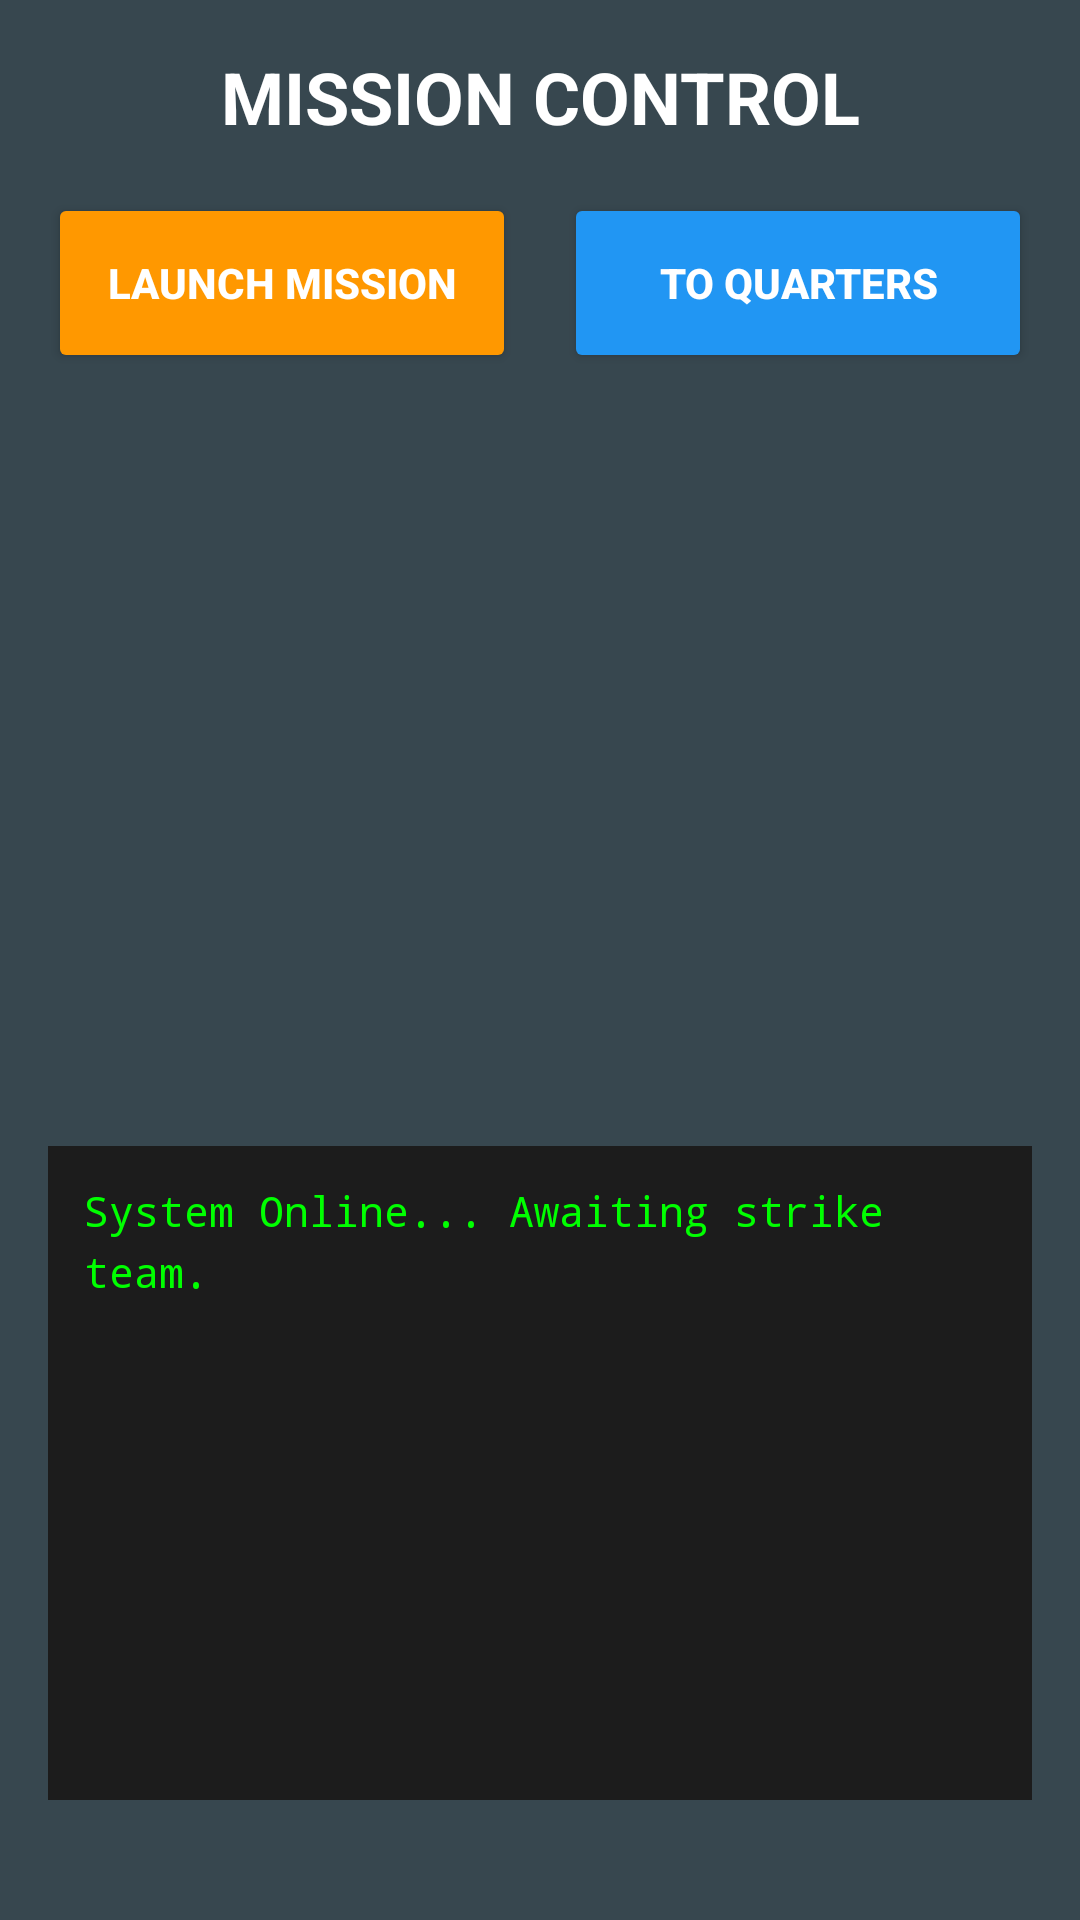

Android layout source for this screen:
<!-- AndroidManifest.xml: application theme Theme.SpaceColony -->
<!-- res/layout/activity_mission_control.xml -->
<?xml version="1.0" encoding="utf-8"?>
<LinearLayout xmlns:android="http://schemas.android.com/apk/res/android"
    android:layout_width="match_parent"
    android:layout_height="match_parent"
    android:orientation="vertical"
    android:padding="16dp"
    android:background="#37474F"
    android:fitsSystemWindows="true">

    <TextView
        android:layout_width="match_parent"
        android:layout_height="wrap_content"
        android:text="MISSION CONTROL"
        android:textColor="#FFFFFF"
        android:textSize="24sp"
        android:textStyle="bold"
        android:textAlignment="center"
        android:layout_marginBottom="16dp"/>

    <LinearLayout
        android:id="@+id/layout_lobby_buttons"
        android:layout_width="match_parent"
        android:layout_height="wrap_content"
        android:orientation="horizontal"
        android:layout_marginBottom="16dp">

        <Button
            android:id="@+id/btn_launch_mission"
            android:layout_width="0dp"
            android:layout_height="60dp"
            android:layout_weight="1"
            android:text="LAUNCH MISSION"
            android:backgroundTint="#FF9800"
            android:textColor="#FFFFFF"
            android:textStyle="bold"
            android:layout_marginEnd="8dp"/>

        <Button
            android:id="@+id/btn_move_to_quarters"
            android:layout_width="0dp"
            android:layout_height="60dp"
            android:layout_weight="1"
            android:text="TO QUARTERS"
            android:backgroundTint="#2196F3"
            android:textColor="#FFFFFF"
            android:textStyle="bold"
            android:layout_marginStart="8dp"/>
    </LinearLayout>

    <LinearLayout
        android:id="@+id/layout_stats_dashboard"
        android:layout_width="match_parent"
        android:layout_height="wrap_content"
        android:orientation="vertical"
        android:background="#263238"
        android:padding="12dp"
        android:layout_marginBottom="12dp"
        android:visibility="gone">

        <TextView
            android:id="@+id/tv_threat_stats"
            android:layout_width="match_parent"
            android:layout_height="wrap_content"
            android:textColor="#F44336"
            android:textStyle="bold"
            android:textSize="14sp"
            android:text="Threat Details"
            android:layout_marginBottom="8dp"/>

        <View android:layout_width="match_parent" android:layout_height="1dp" android:background="#455A64" android:layout_marginBottom="8dp"/>

        <TextView
            android:id="@+id/tv_crew1_stats"
            android:layout_width="match_parent"
            android:layout_height="wrap_content"
            android:textColor="#FFFFFF"
            android:textSize="13sp"
            android:fontFamily="monospace"
            android:layout_marginBottom="4dp"
            android:text="Crew A Details"/>

        <TextView
            android:id="@+id/tv_crew2_stats"
            android:layout_width="match_parent"
            android:layout_height="wrap_content"
            android:textColor="#FFFFFF"
            android:textSize="13sp"
            android:fontFamily="monospace"
            android:text="Crew B Details"/>
    </LinearLayout>

    <androidx.recyclerview.widget.RecyclerView
        android:id="@+id/rv_mission_lobby"
        android:layout_width="match_parent"
        android:layout_height="0dp"
        android:layout_weight="1"
        android:layout_marginBottom="12dp"/>

    <LinearLayout
        android:id="@+id/layout_combat_actions"
        android:layout_width="match_parent"
        android:layout_height="wrap_content"
        android:orientation="horizontal"
        android:visibility="gone">
        <Button android:id="@+id/btn_attack" android:layout_width="0dp" android:layout_height="60dp" android:layout_weight="1" android:text="ATTACK" android:backgroundTint="#D32F2F" android:layout_marginEnd="4dp"/>
        <Button android:id="@+id/btn_defend" android:layout_width="0dp" android:layout_height="60dp" android:layout_weight="1" android:text="DEFEND" android:backgroundTint="#00796B" android:layout_marginStart="4dp"/>
    </LinearLayout>

    <ScrollView
        android:id="@+id/scroll_battle_log"
        android:layout_width="match_parent"
        android:layout_height="0dp"
        android:layout_weight="1"
        android:background="#1C1C1C"
        android:padding="12dp"
        android:layout_marginTop="12dp"
        android:layout_marginBottom="24dp"> <TextView
        android:id="@+id/tv_battle_log"
        android:layout_width="match_parent"
        android:layout_height="wrap_content"
        android:textColor="#00FF00"
        android:fontFamily="monospace"
        android:textSize="14sp"
        android:lineSpacingExtra="4dp"
        android:text="System Online... Awaiting strike team."/>
    </ScrollView>
</LinearLayout>
<!-- resources referenced by this layout -->
<resources>
  <style name="Theme.SpaceColony" parent="Base.Theme.SpaceColony" />
  <style name="Base.Theme.SpaceColony" parent="Theme.Material3.DayNight.NoActionBar">
          
          
      </style>
</resources>
